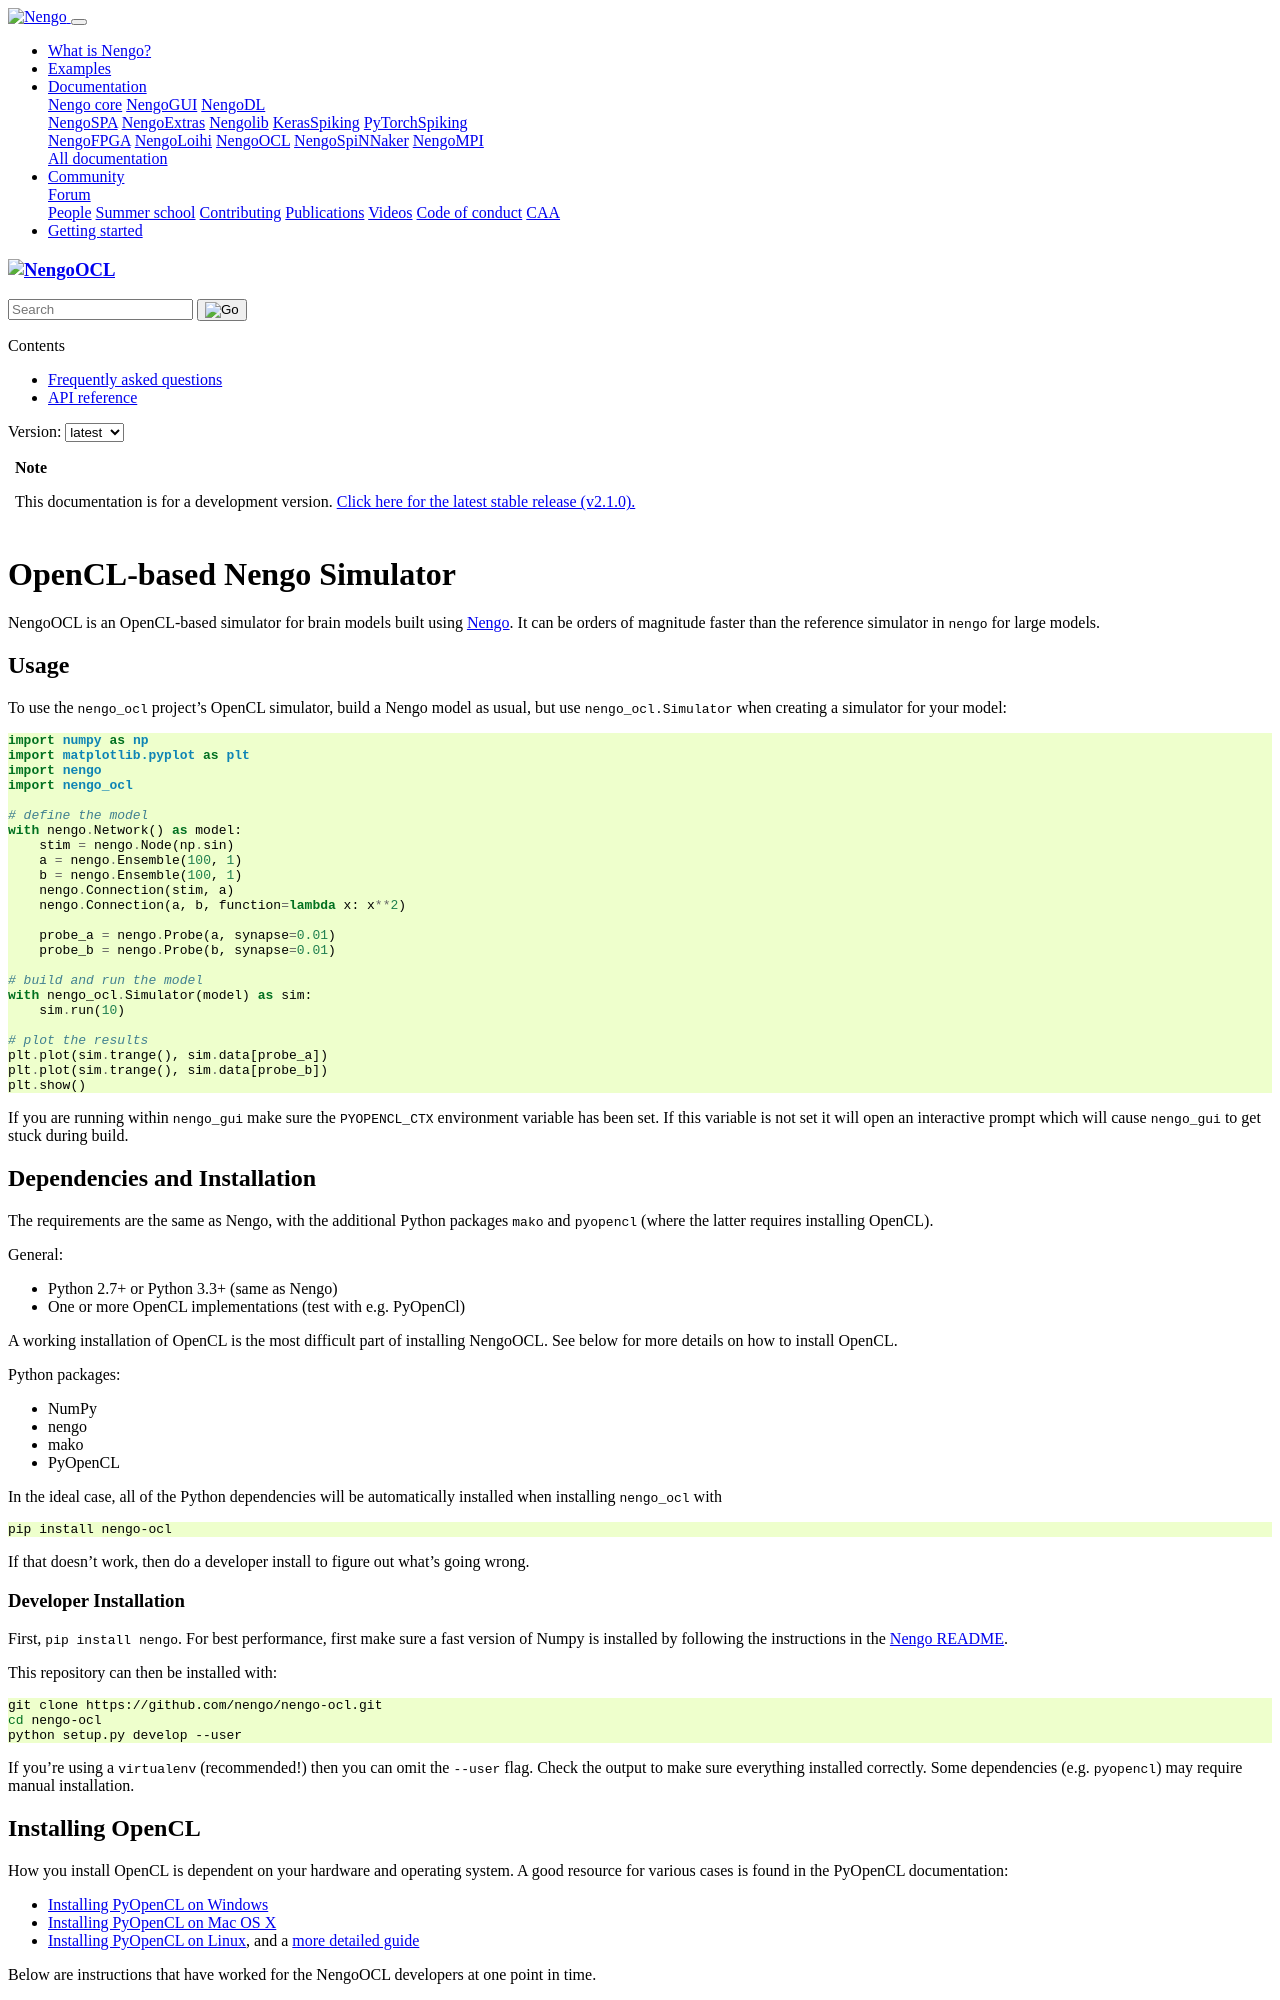

repository: nengo/nengo-ocl · page: index.html · generator: sphinx

.. image:: https://img.shields.io/pypi/v/nengo-ocl.svg
  :target: https://pypi.org/project/nengo-ocl
  :alt: Latest PyPI version

.. image:: https://img.shields.io/pypi/pyversions/nengo-ocl.svg
  :target: https://pypi.org/project/nengo-ocl
  :alt: Python versions

|

.. image:: https://www.nengo.ai/design/_images/nengo-ocl-full-light.svg
  :target: https://www.nengo.ai/nengo-ocl
  :alt: NengoOCL
  :width: 400px

****************************
OpenCL-based Nengo Simulator
****************************

NengoOCL is an OpenCL-based simulator for
brain models built using `Nengo <https://github.com/nengo/nengo>`_.
It can be orders of magnitude faster than the reference simulator
in ``nengo`` for large models.

Usage
=====

To use the ``nengo_ocl`` project's OpenCL simulator,
build a Nengo model as usual,
but use ``nengo_ocl.Simulator`` when creating a simulator for your model::

    import numpy as np
    import matplotlib.pyplot as plt
    import nengo
    import nengo_ocl

    # define the model
    with nengo.Network() as model:
        stim = nengo.Node(np.sin)
        a = nengo.Ensemble(100, 1)
        b = nengo.Ensemble(100, 1)
        nengo.Connection(stim, a)
        nengo.Connection(a, b, function=lambda x: x**2)

        probe_a = nengo.Probe(a, synapse=0.01)
        probe_b = nengo.Probe(b, synapse=0.01)

    # build and run the model
    with nengo_ocl.Simulator(model) as sim:
        sim.run(10)

    # plot the results
    plt.plot(sim.trange(), sim.data[probe_a])
    plt.plot(sim.trange(), sim.data[probe_b])
    plt.show()

If you are running within ``nengo_gui`` make sure the ``PYOPENCL_CTX``
environment variable has been set. If this variable is not set it will open
an interactive prompt which will cause ``nengo_gui`` to get stuck during build.

Dependencies and Installation
=============================

The requirements are the same as Nengo, with the additional Python packages
``mako`` and ``pyopencl`` (where the latter requires installing OpenCL).

General:

* Python 2.7+ or Python 3.3+ (same as Nengo)
* One or more OpenCL implementations (test with e.g. PyOpenCl)

A working installation of OpenCL is the most difficult
part of installing NengoOCL. See below for more details
on how to install OpenCL.

Python packages:

* NumPy
* nengo
* mako
* PyOpenCL

In the ideal case, all of the Python dependencies
will be automatically installed when installing ``nengo_ocl`` with

.. code-block:: bash

   pip install nengo-ocl

If that doesn't work, then do a developer install
to figure out what's going wrong.

Developer Installation
----------------------

First, ``pip install nengo``.
For best performance, first make sure a fast version of Numpy is installed
by following the instructions in the
`Nengo README <http://github.com/nengo/nengo/blob/master/README.rst>`_.

This repository can then be installed with:

.. code-block:: bash

   git clone https://github.com/nengo/nengo-ocl.git
   cd nengo-ocl
   python setup.py develop --user

If you’re using a ``virtualenv`` (recommended!)
then you can omit the ``--user`` flag.
Check the output to make sure everything installed correctly.
Some dependencies (e.g. ``pyopencl``) may require manual installation.
